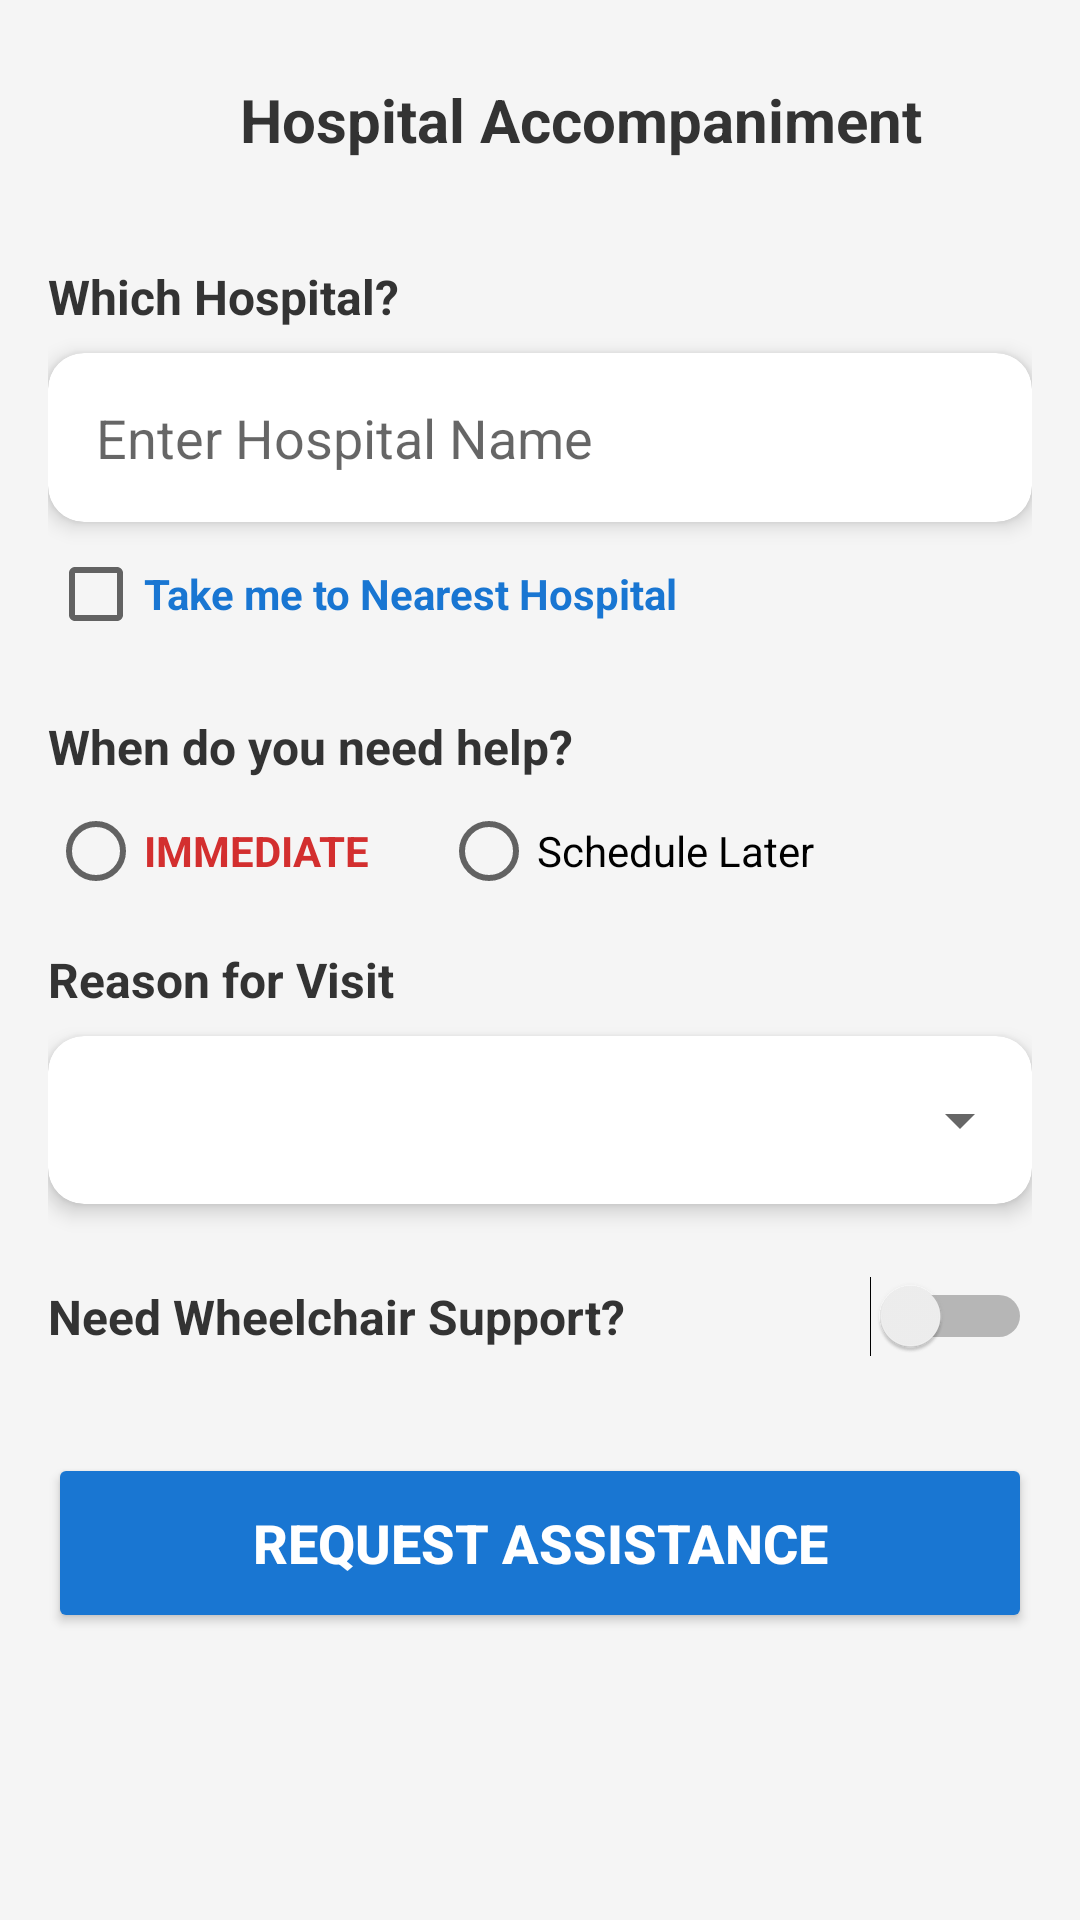

Reconstruct the res/layout file that produces this screen, plus the resources it refers to.
<!-- AndroidManifest.xml: activity theme Theme.AppCompat.Light.NoActionBar -->
<!-- res/layout/activity_hospital_accompaniment.xml -->
<?xml version="1.0" encoding="utf-8"?>
<ScrollView xmlns:android="http://schemas.android.com/apk/res/android"
    xmlns:app="http://schemas.android.com/apk/res-auto"
    android:layout_width="match_parent"
    android:layout_height="match_parent"
    android:background="#F5F5F5"
    android:fillViewport="true">

    <LinearLayout
        android:layout_width="match_parent"
        android:layout_height="wrap_content"
        android:orientation="vertical"
        android:padding="16dp">

        
        <LinearLayout
            android:layout_width="match_parent"
            android:layout_height="wrap_content"
            android:gravity="center_vertical"
            android:orientation="horizontal"
            android:layout_marginBottom="24dp">

            <ImageButton
                android:id="@+id/btn_back"
                android:layout_width="48dp"
                android:layout_height="48dp"
                android:background="?attr/selectableItemBackgroundBorderless"
                android:src="@drawable/ic_arrow_back_24dp"
                app:tint="#333" />

            <TextView
                android:layout_width="wrap_content"
                android:layout_height="wrap_content"
                android:layout_marginStart="16dp"
                android:text="Hospital Accompaniment"
                android:textColor="#333"
                android:textSize="20sp"
                android:textStyle="bold" />
        </LinearLayout>

        
        <TextView
             android:layout_width="wrap_content"
             android:layout_height="wrap_content"
             android:text="Which Hospital?"
             android:textSize="16sp"
             android:textStyle="bold"
             android:textColor="#333"
             android:layout_marginBottom="8dp"/>

        <androidx.cardview.widget.CardView
            android:layout_width="match_parent"
            android:layout_height="wrap_content"
            app:cardCornerRadius="12dp"
            app:cardElevation="4dp"
            app:cardBackgroundColor="@android:color/white"
            android:layout_marginBottom="8dp">

            <EditText
                android:id="@+id/input_hospital_name"
                android:layout_width="match_parent"
                android:layout_height="wrap_content"
                android:padding="16dp"
                android:background="@null"
                android:hint="Enter Hospital Name"/>
        </androidx.cardview.widget.CardView>

        <CheckBox
            android:id="@+id/cb_nearest_hospital"
            android:layout_width="wrap_content"
            android:layout_height="wrap_content"
            android:text="Take me to Nearest Hospital"
            android:textColor="#1976D2"
            android:textStyle="bold"
            android:layout_marginBottom="24dp"/>

        
        <TextView
             android:layout_width="wrap_content"
             android:layout_height="wrap_content"
             android:text="When do you need help?"
             android:textSize="16sp"
             android:textStyle="bold"
             android:textColor="#333"
             android:layout_marginBottom="8dp"/>
        
        <RadioGroup
            android:id="@+id/rg_timing"
            android:layout_width="match_parent"
            android:layout_height="wrap_content"
            android:orientation="horizontal"
            android:layout_marginBottom="16dp">

            <RadioButton
                android:id="@+id/rb_immediate"
                android:layout_width="wrap_content"
                android:layout_height="wrap_content"
                android:text="IMMEDIATE"
                android:textColor="#D32F2F"
                android:textStyle="bold"
                android:layout_marginEnd="24dp"/>

            <RadioButton
                android:id="@+id/rb_schedule"
                android:layout_width="wrap_content"
                android:layout_height="wrap_content"
                android:text="Schedule Later"/>
        </RadioGroup>

        
        <LinearLayout
            android:id="@+id/layout_schedule_time"
            android:layout_width="match_parent"
            android:layout_height="wrap_content"
            android:orientation="vertical"
            android:visibility="gone"
            android:layout_marginBottom="16dp">

            <Button
                android:id="@+id/btn_select_date"
                android:layout_width="match_parent"
                android:layout_height="wrap_content"
                android:text="Select Date"
                style="@style/Widget.MaterialComponents.Button.OutlinedButton"
                android:layout_marginBottom="8dp"/>

             <Button
                android:id="@+id/btn_select_time"
                android:layout_width="match_parent"
                android:layout_height="wrap_content"
                android:text="Select Time"
                style="@style/Widget.MaterialComponents.Button.OutlinedButton"/>
        </LinearLayout>


        
        <TextView
             android:layout_width="wrap_content"
             android:layout_height="wrap_content"
             android:text="Reason for Visit"
             android:textSize="16sp"
             android:textStyle="bold"
             android:textColor="#333"
             android:layout_marginBottom="8dp"/>
        
        <androidx.cardview.widget.CardView
            android:layout_width="match_parent"
            android:layout_height="wrap_content"
            app:cardCornerRadius="12dp"
            app:cardElevation="4dp"
            app:cardBackgroundColor="@android:color/white"
            android:layout_marginBottom="24dp">

            <Spinner
                android:id="@+id/spinner_reason"
                android:layout_width="match_parent"
                android:layout_height="56dp"
                android:paddingStart="8dp"/>
        </androidx.cardview.widget.CardView>

        
        <LinearLayout
            android:layout_width="match_parent"
            android:layout_height="wrap_content"
            android:orientation="horizontal"
            android:gravity="center_vertical"
            android:layout_marginBottom="32dp">

            <TextView
                 android:layout_width="0dp"
                 android:layout_height="wrap_content"
                 android:layout_weight="1"
                 android:text="Need Wheelchair Support?"
                 android:textSize="16sp"
                 android:textStyle="bold"
                 android:textColor="#333"/>

            <Switch
                android:id="@+id/switch_wheelchair"
                android:layout_width="wrap_content"
                android:layout_height="wrap_content"/>
        </LinearLayout>

        
        <Button
            android:id="@+id/btn_request_assistance"
            android:layout_width="match_parent"
            android:layout_height="60dp"
            android:text="REQUEST ASSISTANCE"
            android:backgroundTint="#1976D2"
            android:textSize="18sp"
            android:textStyle="bold"
            android:textColor="@android:color/white"
            app:cornerRadius="30dp"/>

    </LinearLayout>
</ScrollView>
<!-- resources referenced by this layout -->
<resources>

</resources>
